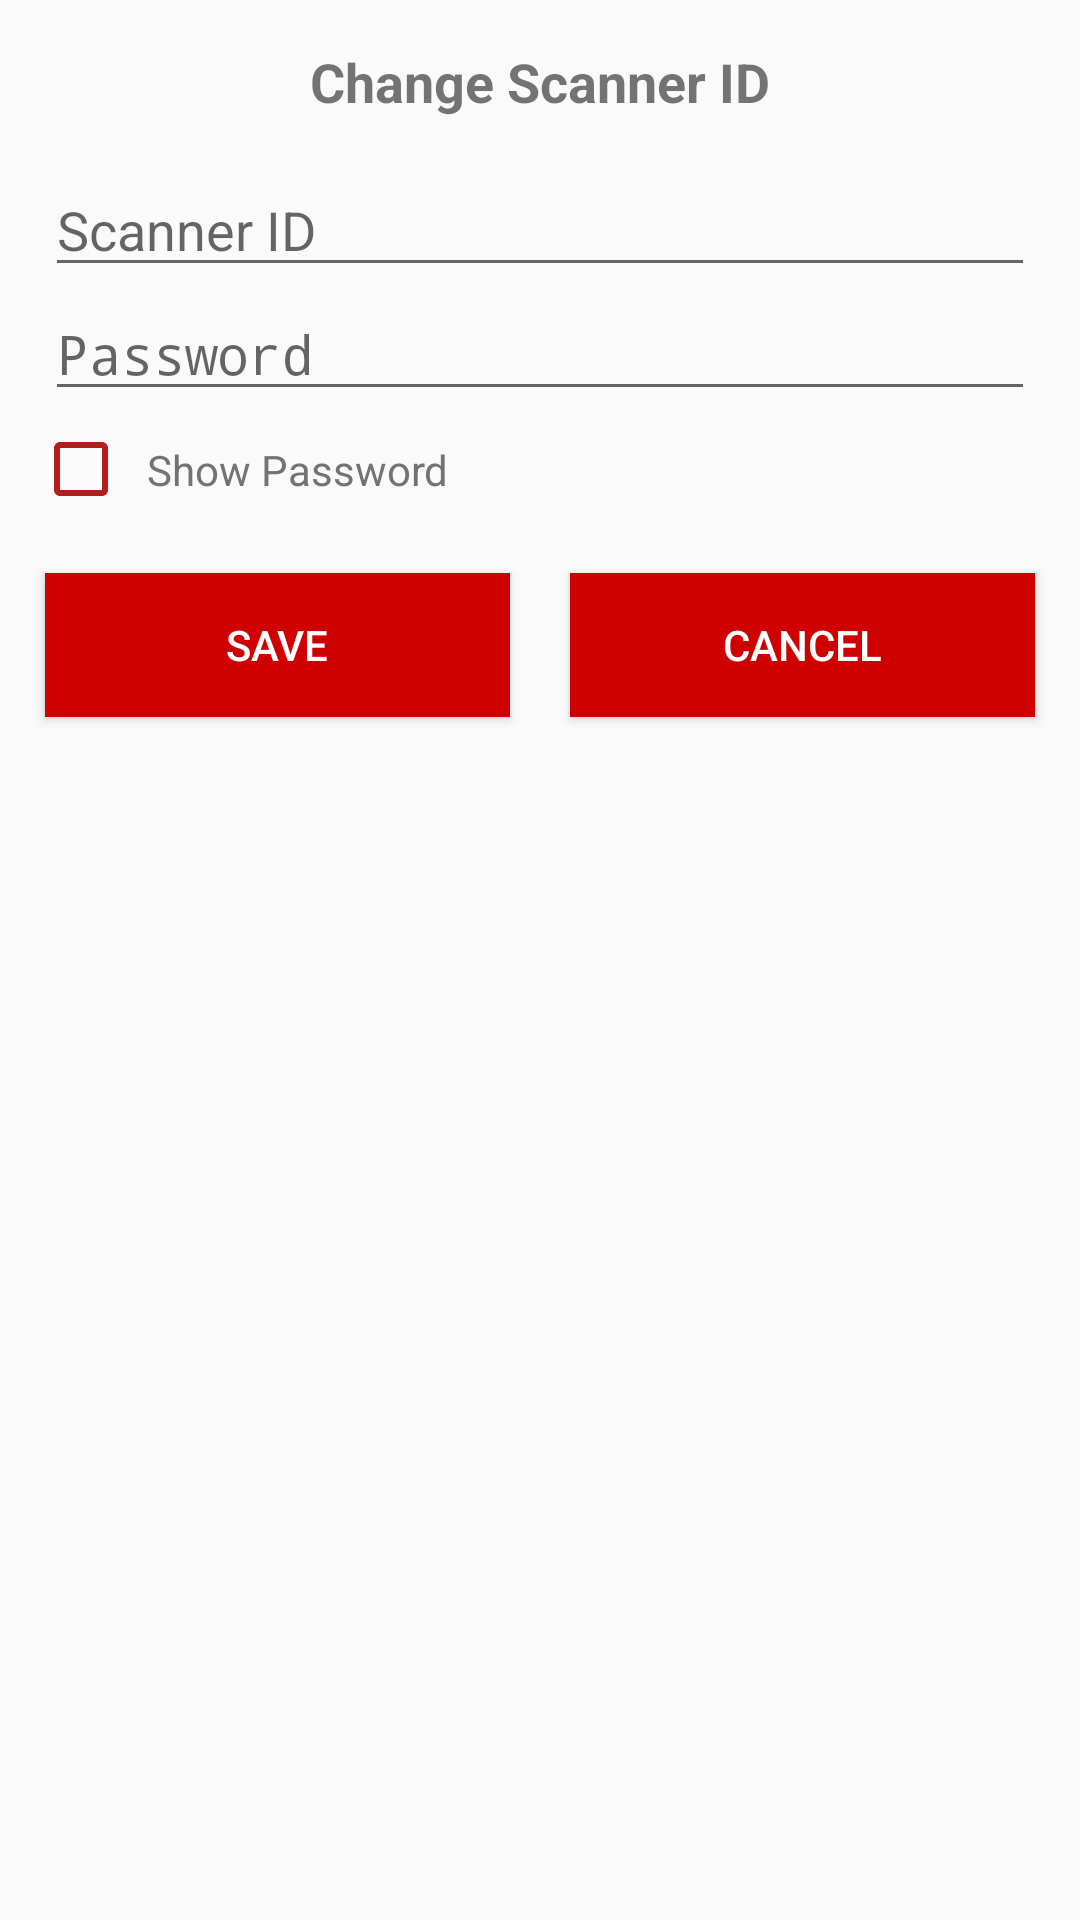

Layout XML and referenced resources for this Android screen:
<!-- AndroidManifest.xml: application theme AppTheme -->
<!-- res/layout/custom_dialog_input.xml -->
<?xml version="1.0" encoding="utf-8"?>
<RelativeLayout xmlns:android="http://schemas.android.com/apk/res/android"
    android:id="@+id/rl_outer"
    android:layout_width="match_parent"
    android:layout_height="match_parent">

    <ScrollView
        android:layout_width="fill_parent"
        android:layout_height="wrap_content"
        android:orientation="vertical">

        <LinearLayout
            android:id="@+id/ll_outer"
            android:layout_width="match_parent"
            android:layout_height="wrap_content"
            android:orientation="vertical">

            <LinearLayout
                android:id="@+id/ll_create_scanner_id"
                android:layout_width="match_parent"
                android:layout_height="wrap_content"
                android:orientation="vertical">

                <LinearLayout
                    android:layout_width="match_parent"
                    android:layout_height="wrap_content"
                    android:orientation="vertical"
                    android:padding="15dp">

                    <TextView
                        android:id="@+id/tv_title_create_password"
                        android:layout_width="fill_parent"
                        android:layout_height="wrap_content"
                        android:gravity="center"
                        android:text="@string/change_scanner_id"
                        android:textSize="@dimen/extrasmall"
                        android:textStyle="bold"/>
                </LinearLayout>

                <LinearLayout
                    android:layout_width="match_parent"
                    android:layout_height="wrap_content"
                    android:orientation="vertical"
                    android:paddingLeft="15dp"
                    android:paddingRight="15dp">

                    <EditText
                        android:id="@+id/et_scanner_id"
                        android:layout_width="match_parent"
                        android:layout_height="wrap_content"
                        android:hint="@string/hint_scanner_id"
                        android:inputType="textCapCharacters"
                        android:maxLength="2" />
                </LinearLayout>

                <LinearLayout
                    android:layout_width="match_parent"
                    android:layout_height="wrap_content"
                    android:orientation="vertical"
                    android:paddingLeft="15dp"
                    android:paddingRight="15dp">

                    <EditText
                        android:id="@+id/et_password"
                        android:layout_width="match_parent"
                        android:layout_height="wrap_content"
                        android:hint="@string/hint_password"
                        android:inputType="textPassword"
                        android:maxLength="6" />
                </LinearLayout>

                <LinearLayout
                    android:layout_width="match_parent"
                    android:layout_height="wrap_content"
                    android:layout_marginLeft="15dp"
                    android:layout_marginRight="15dp"
                    android:orientation="vertical">

                    <CheckBox
                        android:id="@+id/showPassword"
                        android:layout_width="wrap_content"
                        android:layout_height="wrap_content"
                        android:layout_centerVertical="true"
                        android:button="@drawable/checkbox"
                        android:padding="10dp"
                        android:text="@string/show_password"
                        android:textColor="@color/colorDarkGrey" />
                </LinearLayout>
            </LinearLayout>

            <LinearLayout
                android:id="@+id/ll_one_button"
                android:layout_width="match_parent"
                android:layout_height="wrap_content"
                android:layout_margin="5dp"
                android:orientation="horizontal"
                android:visibility="gone">

                <Button android:id="@+id/btn_cancel"
                    android:layout_width="match_parent"
                    android:layout_height="wrap_content"
                    android:layout_margin="10dp"
                    android:text="@string/cancel"
                    android:textSize="@dimen/medium"
                    android:background="@color/colorPrimary"
                    android:foreground="@drawable/ripple"
                    android:textColor="@android:color/white"/>
            </LinearLayout>

            <LinearLayout
                android:id="@+id/ll_two_button"
                android:layout_width="match_parent"
                android:layout_height="wrap_content"
                android:layout_margin="5dp"
                android:orientation="horizontal">

                <Button android:id="@+id/button_save"
                    android:layout_width="match_parent"
                    android:layout_height="wrap_content"
                    android:layout_margin="10dp"
                    android:layout_weight="1"
                    android:text="@string/save"
                    android:textSize="@dimen/medium"
                    android:background="@color/colorPrimary"
                    android:foreground="@drawable/ripple"
                    android:textColor="@android:color/white"/>

                <Button android:id="@+id/button_cancel"
                    android:layout_width="match_parent"
                    android:layout_height="wrap_content"
                    android:layout_margin="10dp"
                    android:layout_weight="1"
                    android:text="@string/cancel"
                    android:textSize="@dimen/medium"
                    android:background="@color/colorPrimary"
                    android:foreground="@drawable/ripple"
                    android:textColor="@android:color/white"/>
            </LinearLayout>

        </LinearLayout>
    </ScrollView>

</RelativeLayout>
<!-- resources referenced by this layout -->
<resources>
  <color name="colorDarkGrey">#737373</color>
  <color name="colorPrimary">#CE0000</color>
  <dimen name="extrasmall">18dp</dimen>
  <dimen name="medium">14dp</dimen>
  <!-- drawable checkbox (drawable) -->
  <?xml version="1.0" encoding="utf-8"?>
  <selector xmlns:android="http://schemas.android.com/apk/res/android">
  
      <item android:state_checked="true" android:drawable="@drawable/ic_check_box" />
      <item android:state_checked="false" android:drawable="@drawable/ic_check_box_outline_blank" />
  
  </selector>
  <string name="cancel">CANCEL</string>
  <string name="change_scanner_id">Change Scanner ID</string>
  <string name="hint_password">Password</string>
  <string name="hint_scanner_id">Scanner ID</string>
  <string name="save">SAVE</string>
  <string name="show_password">Show Password</string>
  <style name="AppTheme" parent="Theme.AppCompat.Light.DarkActionBar">
          
          <item name="colorPrimary">@color/colorPrimary</item>
          <item name="colorPrimaryDark">@color/colorPrimaryDark</item>
          <item name="colorAccent">@color/colorAccent</item>
      </style>
  <!-- drawable ic_check_box (drawable) -->
  <?xml version="1.0" encoding="UTF-8" standalone="no"?>
  <vector xmlns:android="http://schemas.android.com/apk/res/android" android:height="24dp" android:viewportHeight="24.0" android:viewportWidth="24.0" android:width="24dp">
      <path android:fillColor="#B71C1C" android:pathData="M19,3L5,3c-1.11,0 -2,0.9 -2,2v14c0,1.1 0.89,2 2,2h14c1.11,0 2,-0.9 2,-2L21,5c0,-1.1 -0.89,-2 -2,-2zM10,17l-5,-5 1.41,-1.41L10,14.17l7.59,-7.59L19,8l-9,9z"/>
  </vector>
  <!-- drawable ic_check_box_outline_blank (drawable) -->
  <?xml version="1.0" encoding="UTF-8" standalone="no"?>
  <vector xmlns:android="http://schemas.android.com/apk/res/android" android:height="24dp" android:viewportHeight="24.0" android:viewportWidth="24.0" android:width="24dp">
      <path android:fillColor="#B71C1C" android:pathData="M19,5v14H5V5h14m0,-2H5c-1.1,0 -2,0.9 -2,2v14c0,1.1 0.9,2 2,2h14c1.1,0 2,-0.9 2,-2V5c0,-1.1 -0.9,-2 -2,-2z"/>
  </vector>
  <color name="colorPrimaryDark">#990505</color>
  <color name="colorAccent">#FF5252</color>
</resources>
